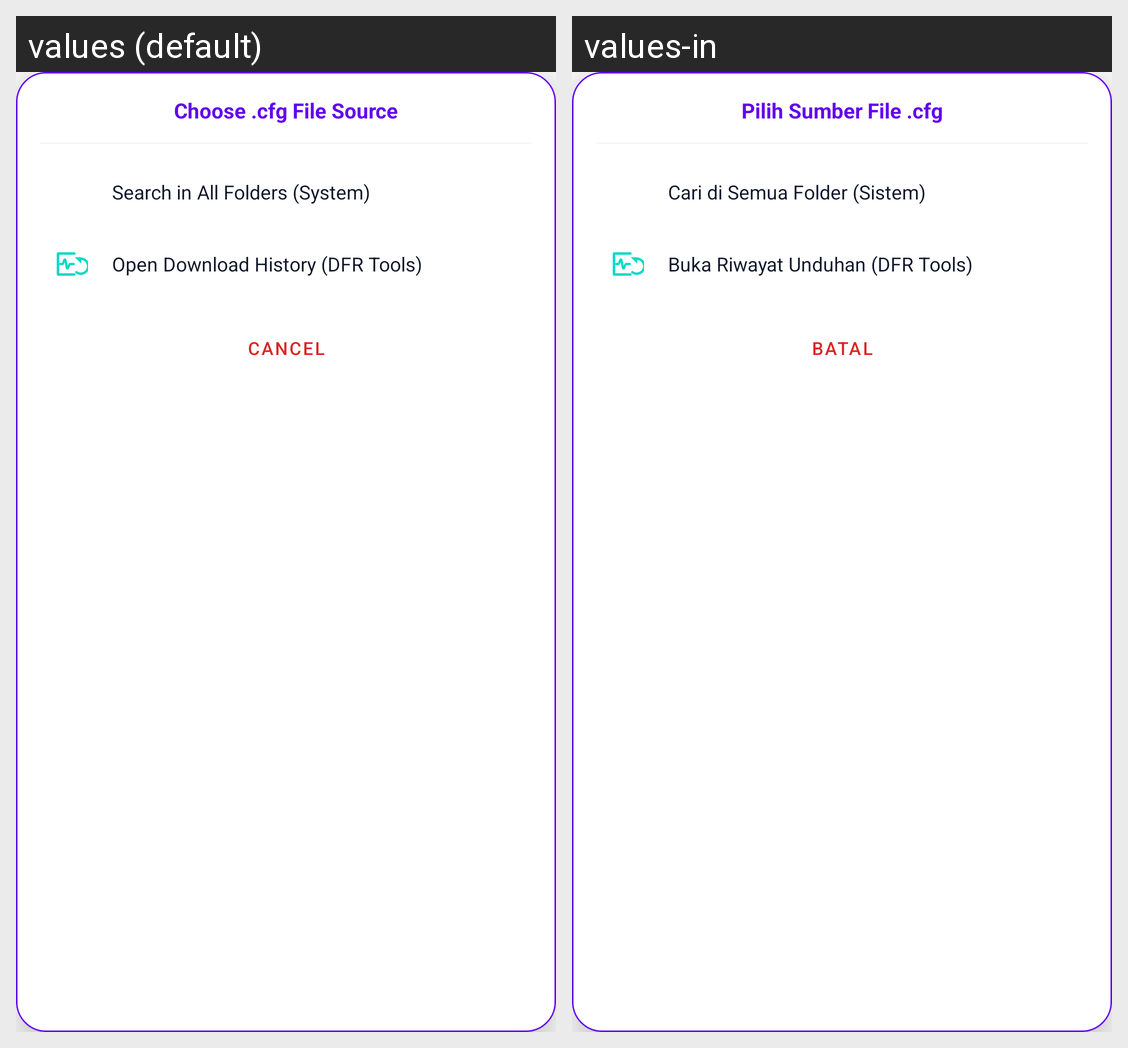

The Android screen above is rendered under two locales of the same app. Produce the string resources it draws, with the default and per-locale values.
Android screen res/layout/dialog_pick_source.xml rendered under 2 locales, left to right: values (default), values-in. Device: Nexus 5 (rendered at 1080×1920; each locale shown at half size, 540×960, under a caption strip naming it); theme Theme.DFRtools.
Strings drawn on this screen, with the default value and each locale's value (text and hints the layout hard-codes, and strings that could not be matched under every locale, appear in the picture but are not listed):

ttl_view_pick_source
  values: Choose .cfg File Source
  values-in: Pilih Sumber File .cfg

val_view_source_system
  values: Search in All Folders (System)
  values-in: Cari di Semua Folder (Sistem)

val_view_source_history
  values: Open Download History (DFR Tools)
  values-in: Buka Riwayat Unduhan (DFR Tools)

btn_all_cancel
  values: CANCEL
  values-in: BATAL
